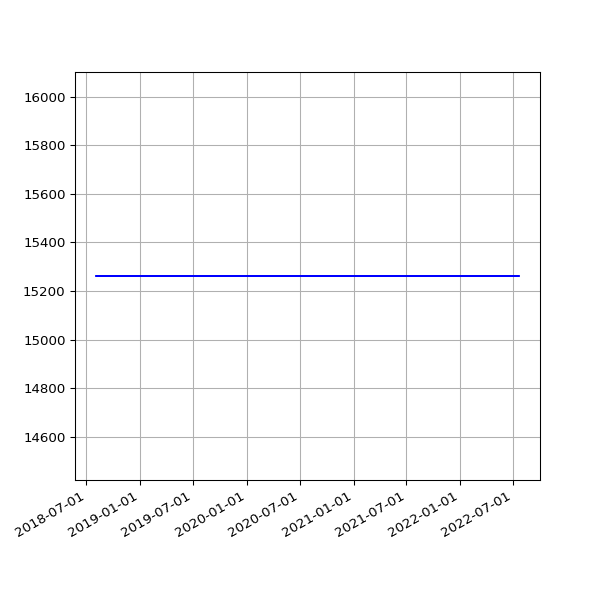

The table this chart was drawn from, first rows:
date, value
2018-08-04 05:47:50 +0100, 15262
2018-08-07 06:16:22 +0100, 15262
2018-08-10 06:44:44 +0100, 15262
2018-08-13 06:18:24 +0100, 15262
2018-08-16 06:36:33 +0100, 15262
2018-08-19 06:01:25 +0100, 15262
2018-08-22 06:51:37 +0100, 15262
2018-08-25 06:24:08 +0100, 15262
2018-08-28 06:26:32 +0100, 15262
2018-09-01 05:58:49 +0100, 15262
2018-09-04 05:55:32 +0100, 15262
2018-09-07 05:52:57 +0100, 15262
2018-09-10 06:01:53 +0100, 15262
2018-09-13 05:45:39 +0100, 15262
2018-09-16 05:46:46 +0100, 15262
2018-09-19 06:33:00 +0100, 15262
2018-09-22 05:54:16 +0100, 15262
2018-09-25 05:59:08 +0100, 15262
2018-10-04 06:11:36 +0100, 15262
2018-10-07 06:27:15 +0100, 15262
2018-10-10 06:46:32 +0100, 15262
2018-10-13 05:53:53 +0100, 15262
2018-10-16 06:26:10 +0100, 15262
2018-10-19 07:06:25 +0100, 15262
2018-10-22 07:10:20 +0100, 15262
2018-10-25 06:00:59 +0100, 15262
2018-10-28 05:13:53 +0000, 15262
2018-11-01 06:49:27 +0000, 15262
2018-11-04 06:12:54 +0000, 15262
2018-11-07 06:03:06 +0000, 15262
2018-11-10 06:10:02 +0000, 15262
2018-11-13 06:13:10 +0000, 15262
2018-11-16 06:06:18 +0000, 15262
2018-11-19 06:13:27 +0000, 15262
2018-11-22 06:43:41 +0000, 15262
2018-11-25 06:14:56 +0000, 15262
2018-12-01 06:23:51 +0000, 15262
2018-12-04 07:04:53 +0000, 15262
2018-12-07 06:14:22 +0000, 15262
2018-12-10 06:27:57 +0000, 15262
2018-12-13 06:31:09 +0000, 15262
2018-12-16 06:21:57 +0000, 15262
2018-12-19 06:31:52 +0000, 15262
2018-12-22 06:31:39 +0000, 15262
2018-12-25 06:50:52 +0000, 15262
2018-12-28 07:09:18 +0000, 15262
2019-01-01 06:51:12 +0000, 15262
2019-01-04 07:45:52 +0000, 15262
2019-01-07 06:36:52 +0000, 15262
2019-01-10 07:00:20 +0000, 15262
2019-01-13 06:51:08 +0000, 15262
2019-01-16 06:18:52 +0000, 15262
2019-01-25 06:27:52 +0000, 15262
2019-01-28 06:20:04 +0000, 15262
2019-02-01 06:43:11 +0000, 15262
2019-02-04 06:46:59 +0000, 15262
2019-02-07 06:28:15 +0000, 15262
2019-02-10 07:01:57 +0000, 15262
2019-02-13 06:35:54 +0000, 15262
2019-02-19 07:05:30 +0000, 15262
... 1,098 more rows
